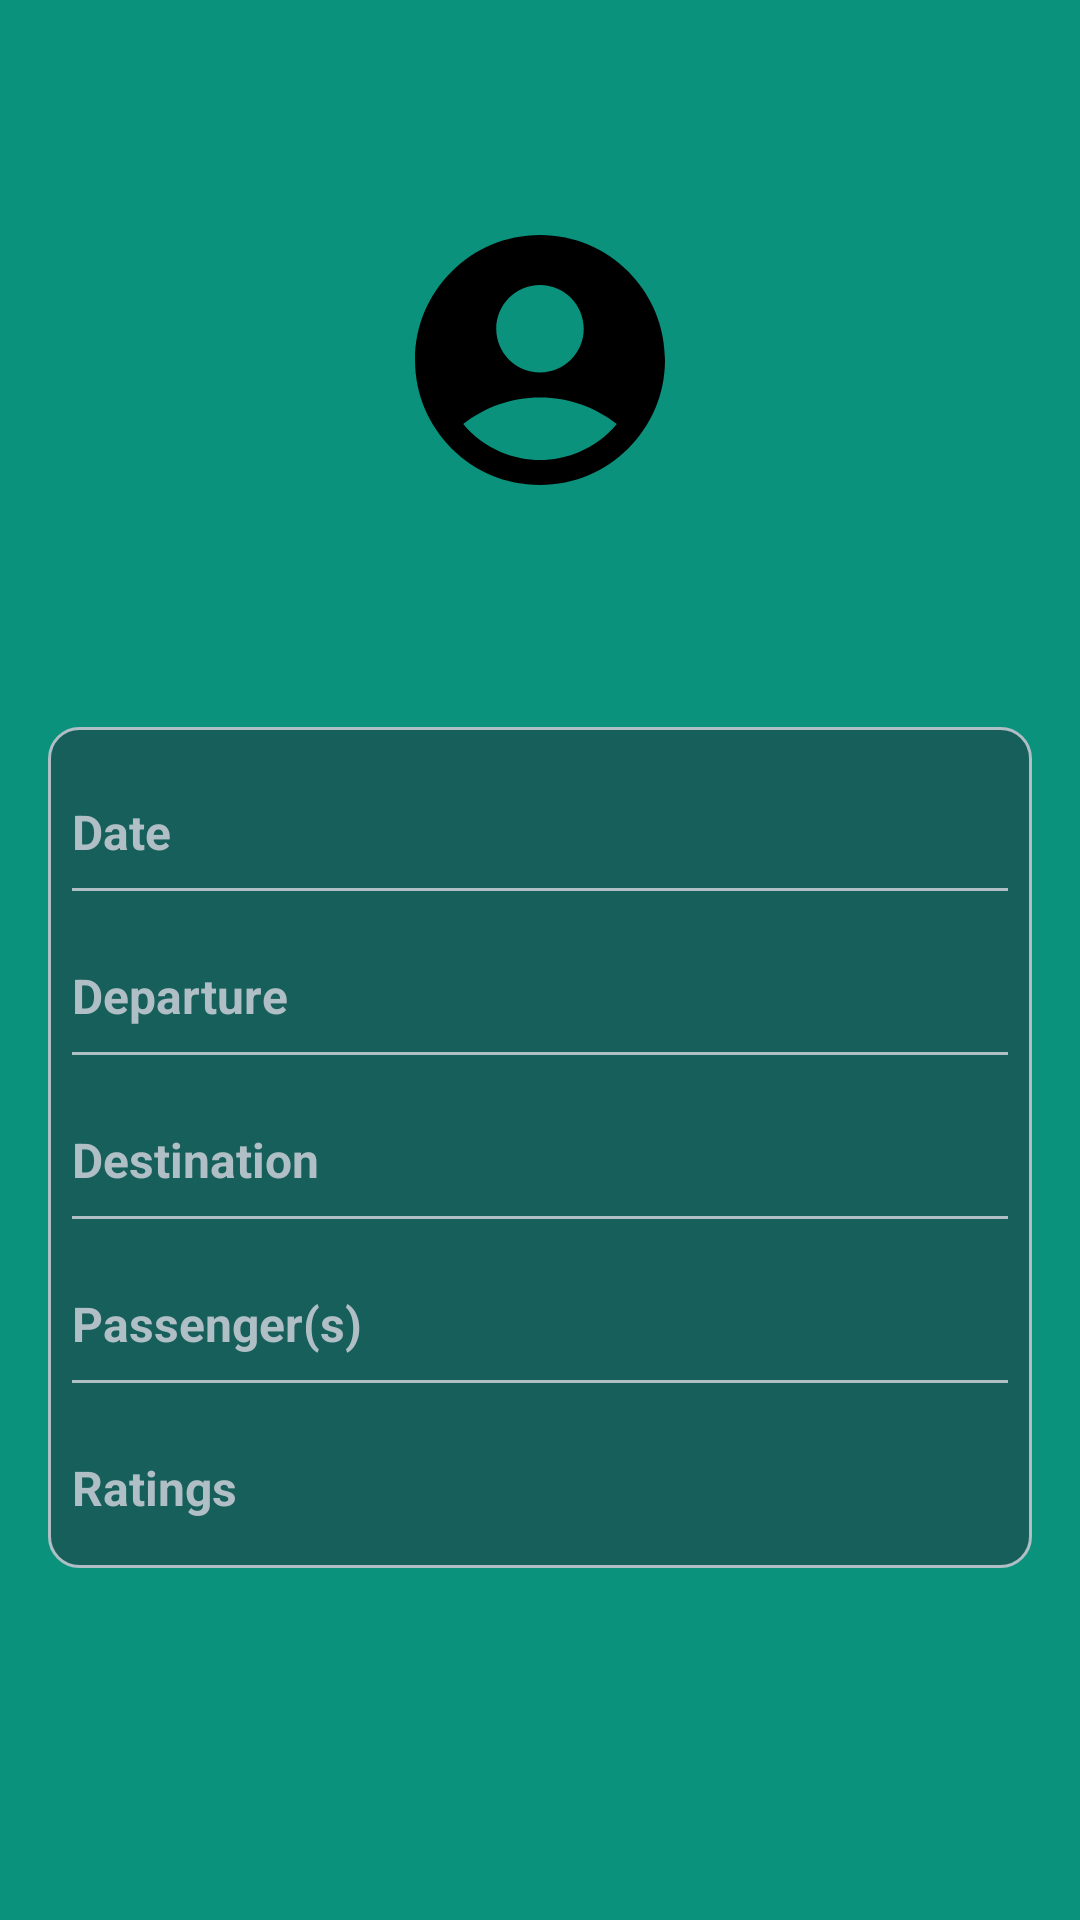

Produce the Android XML layout that renders to this screen, including the resource entries it uses.
<!-- AndroidManifest.xml: application theme Theme.CapstoneProjectV10 -->
<!-- res/layout/activity_ride_details.xml -->
<ScrollView xmlns:android="http://schemas.android.com/apk/res/android"
    android:layout_width="match_parent"
    android:layout_height="match_parent"
    android:fillViewport="true"
    android:paddingTop="30dp"
    android:paddingLeft="16dp"
    android:paddingRight="16dp"
    android:paddingBottom="16dp"
    android:background="@drawable/new_background">

    <LinearLayout
        android:layout_width="match_parent"
        android:layout_height="wrap_content"
        android:paddingTop="40dp"
        android:orientation="vertical">

        <ImageView
            android:id="@+id/iv_profile"
            android:layout_width="100dp"
            android:layout_height="100dp"
            android:layout_gravity="center_horizontal"
            android:src="@drawable/ic_profile_placeholder" />

        <TextView
            android:id="@+id/tv_driver"
            android:layout_width="wrap_content"
            android:layout_height="wrap_content"
            android:textColor="@color/text_color"
            android:textSize="30sp"
            android:textStyle="bold"
            android:layout_gravity="center_horizontal"
            android:paddingBottom="24dp"
            android:paddingTop="8dp" />

        <LinearLayout
            android:layout_width="match_parent"
            android:layout_height="wrap_content"
            android:orientation="vertical"
            android:paddingTop="16dp"
            android:background="@drawable/profile_info_background" >

            <LinearLayout
                android:layout_width="match_parent"
                android:layout_height="wrap_content"
                android:orientation="horizontal">

                <TextView
                    android:layout_width="wrap_content"
                    android:layout_height="wrap_content"
                    android:text="Date"
                    android:textColor="@color/text_color"
                    android:textSize="16sp"
                    android:textStyle="bold" />

                <TextView
                    android:id="@+id/tv_date"
                    android:layout_width="wrap_content"
                    android:layout_height="wrap_content"
                    android:layout_weight="1"
                    android:textColor="@color/text_color"
                    android:textSize="16sp"
                    android:textAlignment="viewEnd"
                    android:padding="8dp" />

            </LinearLayout>

            <View
                android:layout_width="match_parent"
                android:layout_height="1dp"
                android:background="@color/text_color" />

            <LinearLayout
                android:layout_width="match_parent"
                android:layout_height="wrap_content"
                android:orientation="horizontal"
                android:paddingTop="16dp">

                <TextView
                    android:layout_width="wrap_content"
                    android:layout_height="wrap_content"
                    android:text="Departure"
                    android:textColor="@color/text_color"
                    android:textSize="16sp"
                    android:textStyle="bold" />

                <TextView
                    android:id="@+id/tv_origin"
                    android:layout_width="wrap_content"
                    android:layout_height="wrap_content"
                    android:layout_weight="1"
                    android:textColor="@color/text_color"
                    android:textAlignment="viewEnd"
                    android:textSize="16sp"
                    android:padding="8dp" />

            </LinearLayout>

            <View
                android:layout_width="match_parent"
                android:layout_height="1dp"
                android:background="@color/text_color" />

            <LinearLayout
                android:layout_width="match_parent"
                android:layout_height="wrap_content"
                android:orientation="horizontal"
                android:paddingTop="16dp">

                <TextView
                    android:layout_width="wrap_content"
                    android:layout_height="wrap_content"
                    android:text="Destination"
                    android:textColor="@color/text_color"
                    android:textSize="16sp"
                    android:textStyle="bold" />

                <TextView
                    android:id="@+id/tv_destination"
                    android:layout_width="wrap_content"
                    android:layout_height="wrap_content"
                    android:layout_weight="1"
                    android:textColor="@color/text_color"
                    android:textSize="16sp"
                    android:textAlignment="viewEnd"
                    android:padding="8dp" />

            </LinearLayout>

            <View
                android:layout_width="match_parent"
                android:layout_height="1dp"
                android:background="@color/text_color" />

            <LinearLayout
                android:layout_width="match_parent"
                android:layout_height="wrap_content"
                android:orientation="horizontal"
                android:paddingTop="16dp">

                <TextView
                    android:layout_width="wrap_content"
                    android:layout_height="wrap_content"
                    android:text="Passenger(s)"
                    android:textColor="@color/text_color"
                    android:textSize="16sp"
                    android:textStyle="bold" />

                <TextView
                    android:id="@+id/tv_passengers"
                    android:layout_width="wrap_content"
                    android:layout_height="wrap_content"
                    android:layout_weight="1"
                    android:textColor="@color/text_color"
                    android:textSize="16sp"
                    android:textAlignment="viewEnd"
                    android:padding="8dp" />
            </LinearLayout>

            <View
                android:layout_width="match_parent"
                android:layout_height="1dp"
                android:background="@color/text_color" />

            <LinearLayout
                android:layout_width="match_parent"
                android:layout_height="wrap_content"
                android:orientation="horizontal"
                android:paddingTop="16dp">

                <TextView
                    android:layout_width="wrap_content"
                    android:layout_height="wrap_content"
                    android:text="Ratings"
                    android:textColor="@color/text_color"
                    android:textSize="16sp"
                    android:textStyle="bold" />

                <TextView
                    android:id="@+id/tv_ratings"
                    android:layout_width="wrap_content"
                    android:layout_height="wrap_content"
                    android:layout_weight="1"
                    android:textColor="@color/text_color"
                    android:textSize="16sp"
                    android:textAlignment="viewEnd"
                    android:padding="8dp" />
            </LinearLayout>
        </LinearLayout>
    </LinearLayout>
</ScrollView>
<!-- resources referenced by this layout -->
<resources>
  <color name="text_color">#B0BEC5</color>
  <!-- drawable ic_profile_placeholder (drawable) -->
  <vector xmlns:android="http://schemas.android.com/apk/res/android" android:height="100dp" android:tint="#000000" android:viewportHeight="24" android:viewportWidth="24" android:width="100dp">
        
      <path
          android:fillColor="@android:color/white"
          android:pathData="M12,2C6.48,2 2,6.48 2,12s4.48,10 10,10s10,-4.48 10,-10S17.52,2 12,2zM12,6c1.93,0 3.5,1.57 3.5,3.5S13.93,13 12,13s-3.5,-1.57 -3.5,-3.5S10.07,6 12,6zM12,20c-2.03,0 -4.43,-0.82 -6.14,-2.88C7.55,15.8 9.68,15 12,15s4.45,0.8 6.14,2.12C16.43,19.18 14.03,20 12,20z"/>
      
  </vector>
  <!-- drawable new_background (drawable) -->
  <?xml version="1.0" encoding="utf-8"?>
  <layer-list xmlns:android="http://schemas.android.com/apk/res/android">
      <item>
          <shape android:shape="rectangle">
              <solid
                  android:color="#0A927D" />
          </shape>
      </item>
  </layer-list>
  <!-- drawable profile_info_background (drawable) -->
  <?xml version="1.0" encoding="utf-8"?>
  <shape xmlns:android="http://schemas.android.com/apk/res/android"
      android:shape="rectangle">
  
      <corners android:radius="10dp" />
      <solid android:color="#175F5A" />
      <padding
          android:left="8dp"
          android:right="8dp"
          android:top="8dp"
          android:bottom="8dp" />
      <stroke
          android:width="1dp"
          android:color="#B0BEC5" />
  </shape>
  <style name="Theme.CapstoneProjectV10" parent="Theme.AppCompat.Light.DarkActionBar">
          
          
      </style>
</resources>
